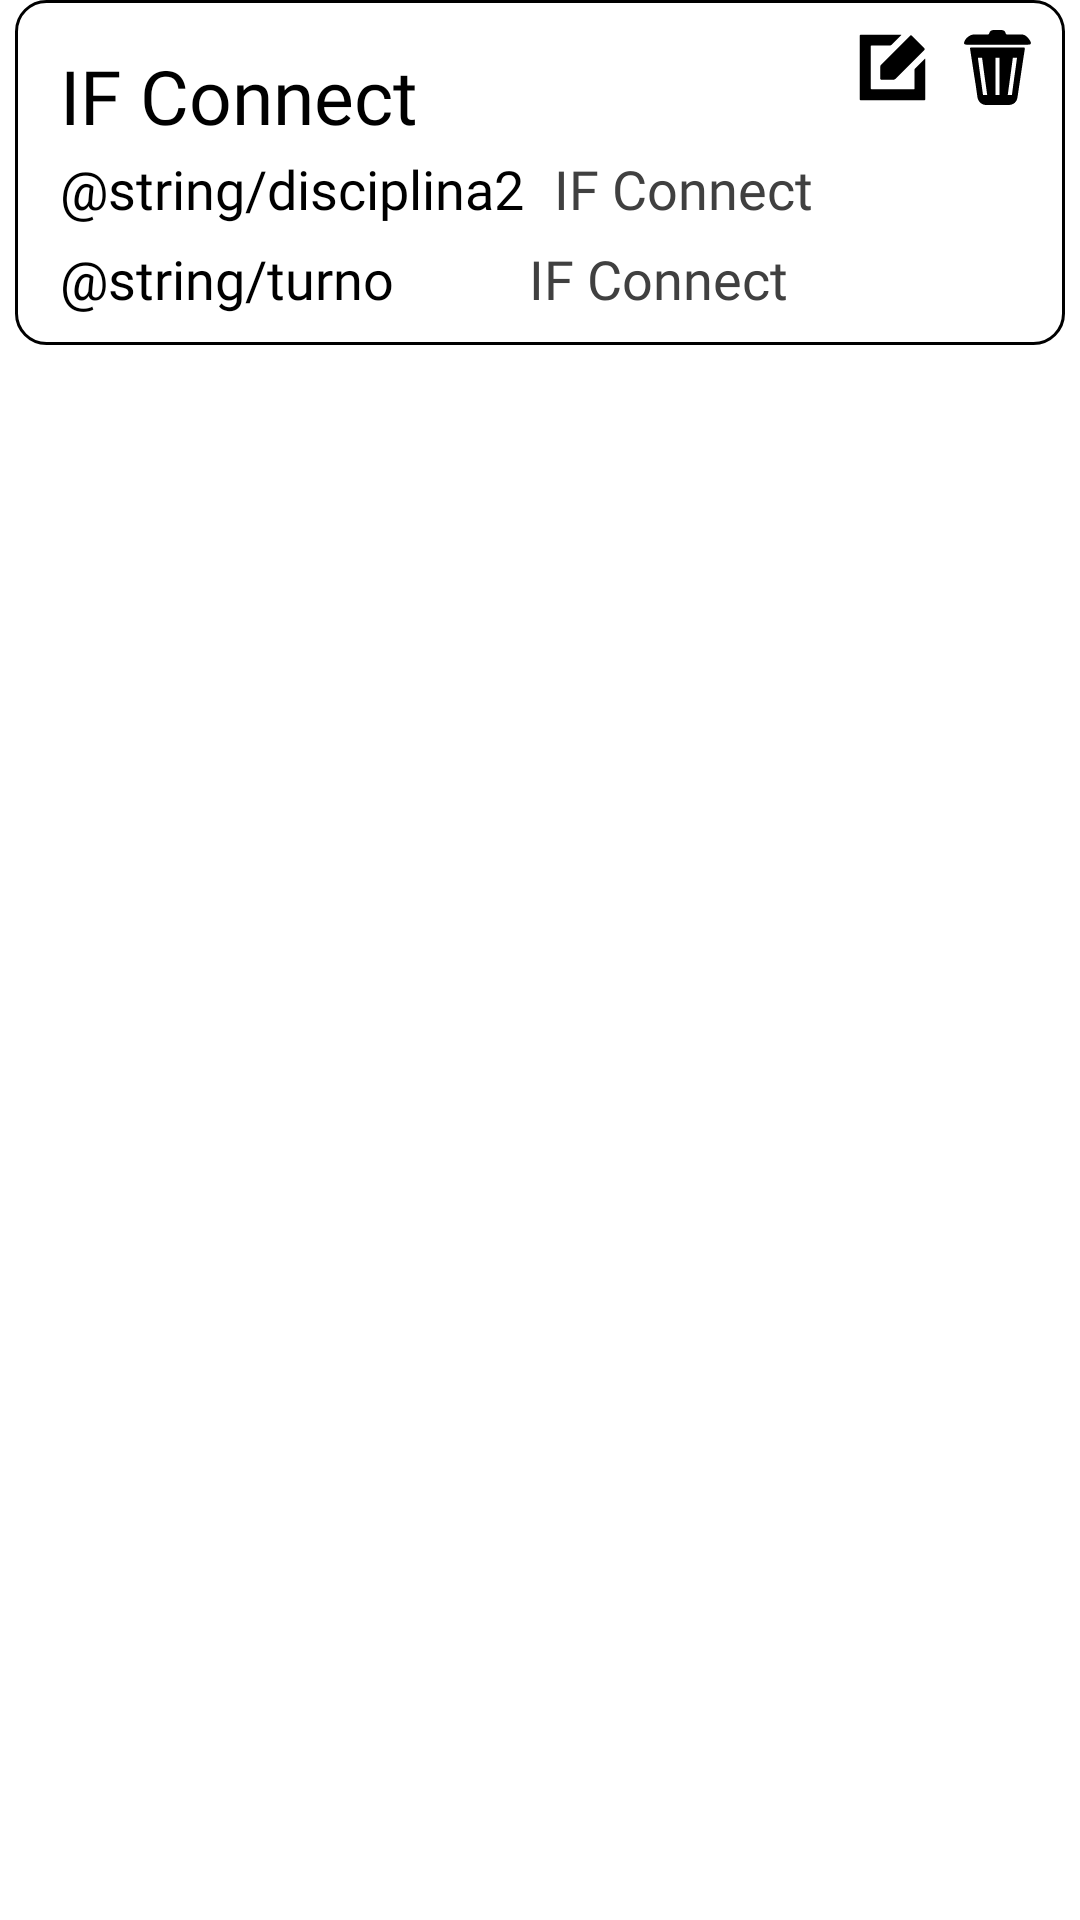

Reconstruct the res/layout file that produces this screen, plus the resources it refers to.
<!-- AndroidManifest.xml: application theme Theme.Ifconnect -->
<!-- res/layout/recycle_turmas_perfil.xml -->
<?xml version="1.0" encoding="utf-8"?>
<FrameLayout xmlns:android="http://schemas.android.com/apk/res/android"
    xmlns:app="http://schemas.android.com/apk/res-auto"
    xmlns:tools="http://schemas.android.com/tools"
    android:orientation="vertical"
    android:id="@+id/card"
    android:layout_width="match_parent"
    android:layout_height="120dp"
    android:layout_margin="10dp"
    android:gravity="center"
    app:cardBackgroundColor="@color/white">

    <FrameLayout
        android:id="@+id/consulta"
        android:layout_width="match_parent"
        android:layout_height="115dp"
        android:layout_marginHorizontal="5dp"
        android:foreground="?android:attr/selectableItemBackground"
        android:clickable="true"
        android:focusable="true"
        android:background="@drawable/border">

        <TextView
            android:id="@+id/nome_turma"
            android:layout_width="match_parent"
            android:layout_height="30dp"
            android:layout_marginEnd="100dp"
            android:layout_marginTop="15dp"
            android:layout_marginStart="15dp"
            android:textColor="@color/black"
            android:fontFamily="@font/imprima"
            android:gravity="start|top"
            android:text="@string/app_name"
            android:textSize="25sp" />
        <LinearLayout
            android:layout_width="match_parent"
            android:layout_height="wrap_content"
            android:layout_gravity="start|bottom"
            android:layout_marginBottom="40dp">
            <TextView
                android:layout_width="wrap_content"
                android:layout_height="30dp"
                android:layout_marginStart="15dp"
                android:textColor="@color/black"
                android:fontFamily="@font/inter_bold"
                android:layout_gravity="start|center"
                android:gravity="start|bottom"
                android:text="@string/disciplina2"
                android:textSize="18sp" />
            <TextView
                android:id="@+id/disciplina"
                android:layout_width="match_parent"
                android:layout_height="30dp"
                android:layout_marginStart="10dp"
                android:layout_marginEnd="20dp"
                android:textColor="@color/black_fraco"
                android:fontFamily="@font/imprima"
                android:layout_gravity="start|center"
                android:gravity="start|bottom"
                android:text="@string/app_name"
                android:textSize="18sp" />
        </LinearLayout>
        <LinearLayout
            android:layout_width="match_parent"
            android:layout_height="wrap_content"
            android:layout_gravity="start|bottom"
            android:layout_marginBottom="10dp">
            <TextView
                android:id="@+id/data"
                android:layout_width="wrap_content"
                android:layout_height="30dp"
                android:layout_marginStart="15dp"
                android:textColor="@color/black"
                android:fontFamily="@font/inter_bold"
                android:layout_gravity="start|center"
                android:gravity="start|bottom"
                android:text="@string/turno"
                android:textSize="18sp" />
            <TextView
                android:id="@+id/turno"
                android:layout_width="match_parent"
                android:layout_height="30dp"
                android:layout_marginStart="45dp"
                android:layout_marginEnd="20dp"
                android:textColor="@color/black_fraco"
                android:fontFamily="@font/imprima"
                android:layout_gravity="start|center"
                android:gravity="start|bottom"
                android:text="@string/app_name"
                android:textSize="18sp" />
        </LinearLayout>


        <ImageButton
            android:id="@+id/edit"
            android:layout_width="25dp"
            android:layout_height="25dp"
            android:layout_gravity="end|top"
            android:layout_marginTop="10dp"
            android:layout_marginEnd="45dp"
            android:background="@drawable/ic_edit"
            tools:ignore="VectorDrawableCompat"
            android:clickable="true"
            android:focusable="true"/>
        <ImageButton
            android:id="@+id/delete"
            android:layout_width="25dp"
            android:layout_height="25dp"
            android:layout_margin="10dp"
            android:layout_gravity="end|top"
            android:background="@drawable/ic_delete"
            tools:ignore="VectorDrawableCompat"
            android:clickable="true"
            android:focusable="true"/>
    </FrameLayout>
</FrameLayout>
<!-- resources referenced by this layout -->
<resources>
  <color name="black">#FF000000</color>
  <color name="black_fraco">#404040</color>
  <color name="white">#FFFFFFFF</color>
  <!-- drawable border (drawable) -->
  <?xml version="1.0" encoding="utf-8"?>
  <shape xmlns:android="http://schemas.android.com/apk/res/android">
  
      <stroke
          android:width="1dp"
          android:color="@color/black"/>
      <corners
          android:radius="10dp"/>
      <solid
          android:color="@color/white"/>
  </shape>
  <!-- drawable ic_edit (drawable) -->
  <vector xmlns:android="http://schemas.android.com/apk/res/android"
      android:width="1000dp"
      android:height="1000dp"
      android:viewportWidth="1000"
      android:viewportHeight="1000">
    <path
        android:fillColor="#FF000000"
        android:pathData="M934.4,381.9c-1.2,1 -2.2,1.7 -3,2.6 -44.3,44.3 -88.8,88.4 -132.6,133.1 -4,4.1 -6.2,11.8 -6.2,17.8 -0.4,80.2 -0.3,160.4 -0.3,240.7v7.5c0,4.2 -6.4,7.5 -14.4,7.5h-554.4c-7.9,0 -14.4,-6.4 -14.4,-14.4v-554.5c0,-7.9 3.5,-14.4 7.9,-14.4h7.9c79.8,0 159.5,0.2 239.3,-0.4 7,-0.1 15.7,-3.7 20.8,-8.6 42.5,-41.6 84.4,-83.8 126.4,-125.9 1.5,-1.5 3,-3.2 4.5,-4.9 2.4,-2.8 -2,-5 -10,-5h-529c-7.9,0 -14.4,6.4 -14.4,14.4v845.3c0,7.9 6.4,14.4 14.4,14.4h846.3c7.9,0 14.4,-6.4 14.4,-14.4v-529c-0.1,-7.9 -1.5,-13.2 -3.2,-11.8zM337.1,487.4v161.3c0,7.9 6.4,14.4 14.4,14.4h161.3c7.9,0 18.9,-4.5 24.5,-10.2 128.9,-128.9 258.7,-258.7 387.9,-388 5.6,-5.6 5.6,-14.7 0,-20.3l-169.6,-169.7c-5.6,-5.6 -14.7,-5.6 -20.3,0 -129.3,129.3 -259.1,259 -388,387.9 -5.6,5.6 -10.2,16.6 -10.2,24.6z"/>
  </vector>
  <string name="app_name">IF Connect</string>
  <color name="black_overlay">#66000000</color>
  <style name="DialogTheme">
          <item name="android:background">@drawable/littleborder</item>
          <item name="buttonStyle">@drawable/littleborder</item>
          <item name="android:textColorHint">@color/black_fraco</item>
      </style>
  <style name="AppCompatDialogButtonStyle" parent="Widget.AppCompat.Button.ButtonBar.AlertDialog">
          
          <item name="android:textColor">@android:color/black</item>
      </style>
  <style name="CustomDatePickerDialogTheme" parent="Theme.MaterialComponents.Light.Dialog">
          <item name="colorSecondary">@color/black</item>
          <item name="colorSecondaryVariant">@color/black</item>
          <item name="colorOnSecondary">@color/black</item>
      </style>
  <style name="CustomTimePickerDialogTheme" parent="Theme.MaterialComponents.Light.Dialog">
          <item name="colorSecondary">@color/black</item>
          <item name="colorSecondaryVariant">@color/black</item>
          <item name="colorOnSecondary">@color/black</item>
      </style>
  <!-- drawable littleborder (drawable) -->
  <?xml version="1.0" encoding="utf-8"?>
  <ripple xmlns:android="http://schemas.android.com/apk/res/android"
      android:color="?android:attr/colorControlHighlight">
      <item>
          <shape android:shape="rectangle">
              <corners android:radius="20dp" /> 
              <stroke
                  android:width="1dp"
                  android:color="@color/black"/>
          </shape>
      </item>
  </ripple>
</resources>
